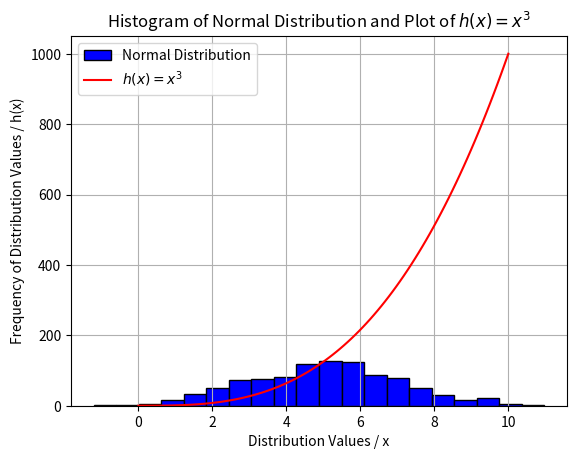

This figure's Python source:
#In this final task I will write a program that displays
#a histogram of a normal distribution of a 1000 values with a mean of 5 and standard deviation of 2
#and a plot of the function h(x)=x3 in the range 0 to 10, 
#on the one set of axes.
#Author: Paul cahill

#Libraries (numpy is used for creating multidimensianal arrays and matplotlib is used for plotting)
import numpy as np
import matplotlib.pyplot as plt

#histogram
#defining the mean, standard deviation and number of values
mean = 5
std_dev = 2
num_values = 1000
#generating 1000 random values in Guassian distribution
data = np.random.normal(mean, std_dev, num_values)

#plotting the histogram (the 1000 values, how many bins in the histogram, colour, label for the legend, surrounding bins in black outline)
plt.hist(data, bins=20, color='blue', label='Normal Distribution', edgecolor='black')

#function
#x is a number between 0 to 10, this is done 100 times
x_values = np.linspace(0, 10, 100)
#y is x to the power of 3
y_values = x_values ** 3
#plotting, the $'s are used for LaTex mathematical notation
plt.plot(x_values, y_values, color='red', label='$h(x) = x^3$')

#setting the axis labels, title, legend and grid
plt.xlabel('Distribution Values / x')
plt.ylabel('Frequency of Distribution Values / h(x)')
plt.title('Histogram of Normal Distribution and Plot of $h(x) = x^3$')
plt.legend()
plt.grid(True)

#display
plt.show()

#References:
#W3 Schools Guide to Matplotlib: https://www.w3schools.com/python/matplotlib_intro.asp
#RealPython Matplotlib Guide: https://realpython.com/python-matplotlib-guide/
#Numpy for beginners: https://numpy.org/doc/stable/user/absolute_beginners.html